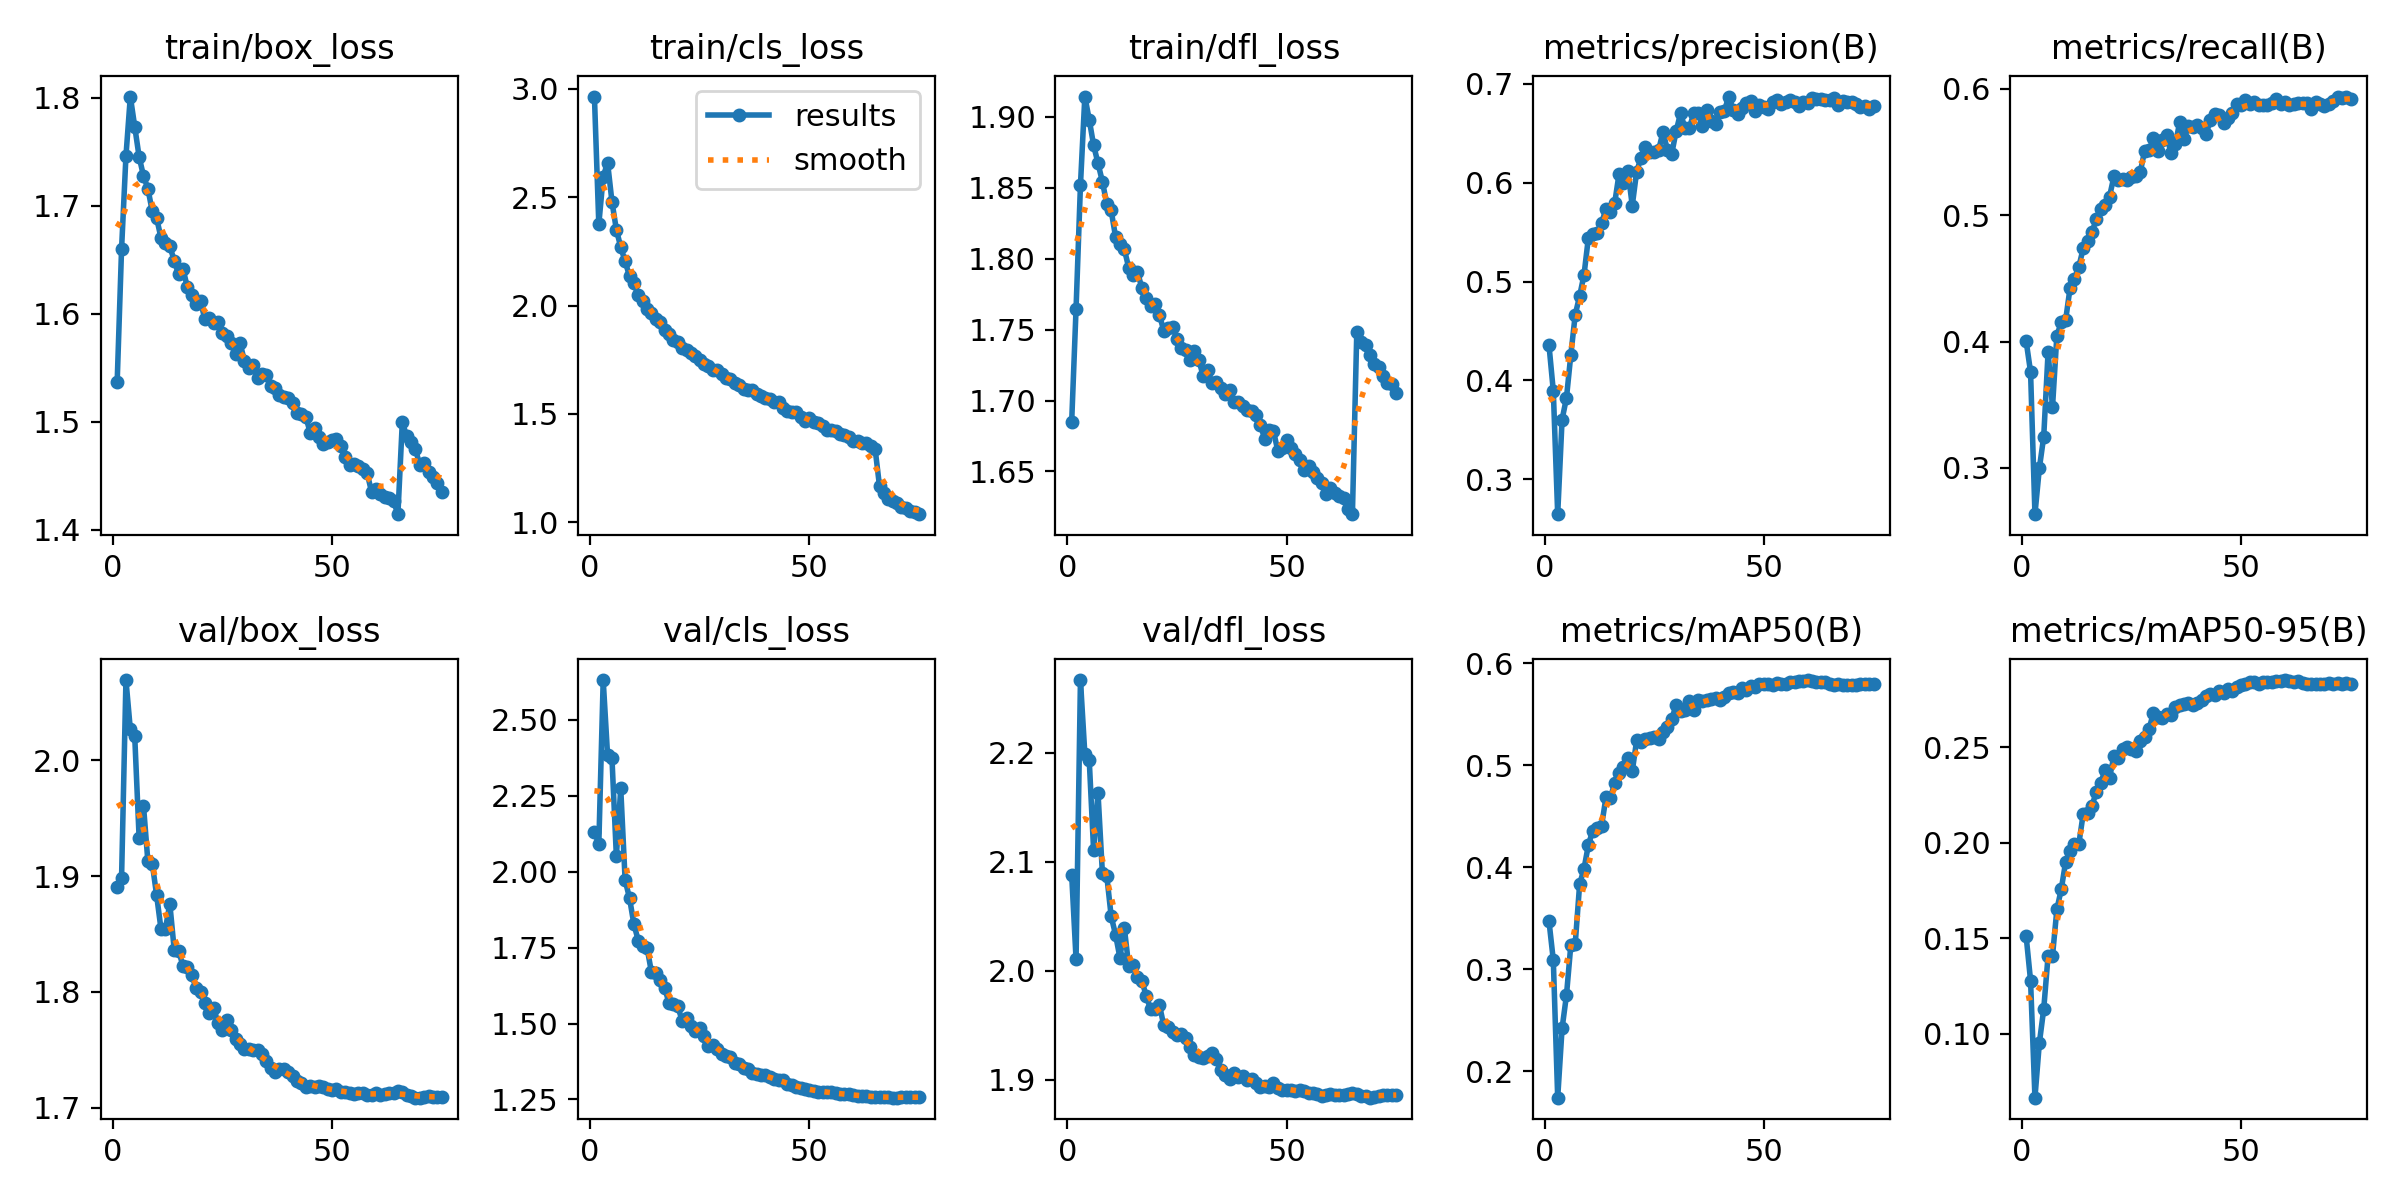

Source data for this figure (header and first rows):
epoch, train/box_loss, train/cls_loss, train/dfl_loss, metrics/precision(B), metrics/recall(B), metrics/mAP50(B), metrics/mAP50-95(B), val/box_loss, val/cls_loss, val/dfl_loss, lr/pg0, lr/pg1, lr/pg2
1, 1.537, 2.965, 1.685, 0.4363, 0.4001, 0.3478, 0.151, 1.891, 2.131, 2.088, 0.003329, 0.003329, 0.003329
2, 1.66, 2.376, 1.765, 0.3894, 0.3759, 0.309, 0.1278, 1.898, 2.09, 2.011, 0.006575, 0.006575, 0.006575
3, 1.746, 2.595, 1.852, 0.2648, 0.2633, 0.1744, 0.06658, 2.069, 2.631, 2.267, 0.009732, 0.009732, 0.009732
4, 1.801, 2.66, 1.914, 0.3605, 0.2996, 0.2422, 0.09508, 2.027, 2.383, 2.199, 0.009604, 0.009604, 0.009604
5, 1.773, 2.479, 1.898, 0.3824, 0.3246, 0.2747, 0.1129, 2.021, 2.373, 2.194, 0.009472, 0.009472, 0.009472
6, 1.745, 2.351, 1.88, 0.4262, 0.392, 0.3241, 0.141, 1.933, 2.052, 2.111, 0.00934, 0.00934, 0.00934
7, 1.728, 2.27, 1.867, 0.4666, 0.3479, 0.3252, 0.1408, 1.961, 2.274, 2.163, 0.009208, 0.009208, 0.009208
8, 1.716, 2.204, 1.854, 0.4854, 0.4047, 0.3834, 0.1652, 1.913, 1.972, 2.09, 0.009076, 0.009076, 0.009076
9, 1.695, 2.136, 1.839, 0.5068, 0.4152, 0.3985, 0.1757, 1.911, 1.913, 2.087, 0.008944, 0.008944, 0.008944
10, 1.688, 2.102, 1.834, 0.5445, 0.4171, 0.422, 0.1901, 1.883, 1.827, 2.05, 0.008812, 0.008812, 0.008812
11, 1.67, 2.047, 1.815, 0.5479, 0.4423, 0.436, 0.1955, 1.854, 1.773, 2.033, 0.00868, 0.00868, 0.00868
12, 1.665, 2.02, 1.81, 0.5492, 0.4496, 0.4386, 0.1996, 1.854, 1.754, 2.012, 0.008548, 0.008548, 0.008548
13, 1.662, 1.986, 1.807, 0.5589, 0.459, 0.4404, 0.1994, 1.876, 1.749, 2.039, 0.008416, 0.008416, 0.008416
14, 1.649, 1.967, 1.794, 0.5735, 0.4737, 0.4685, 0.2151, 1.837, 1.669, 2.004, 0.008284, 0.008284, 0.008284
15, 1.636, 1.939, 1.789, 0.5706, 0.4794, 0.468, 0.2154, 1.835, 1.667, 2.005, 0.008152, 0.008152, 0.008152
16, 1.642, 1.924, 1.791, 0.5796, 0.4868, 0.4826, 0.2194, 1.822, 1.645, 1.994, 0.00802, 0.00802, 0.00802
17, 1.624, 1.887, 1.779, 0.6092, 0.4967, 0.4923, 0.2268, 1.822, 1.618, 1.991, 0.007888, 0.007888, 0.007888
18, 1.617, 1.869, 1.772, 0.5999, 0.5047, 0.4981, 0.2316, 1.815, 1.568, 1.977, 0.007756, 0.007756, 0.007756
19, 1.609, 1.843, 1.767, 0.6121, 0.5082, 0.5072, 0.2379, 1.803, 1.565, 1.964, 0.007624, 0.007624, 0.007624
20, 1.611, 1.83, 1.768, 0.5768, 0.5146, 0.4941, 0.234, 1.8, 1.557, 1.964, 0.007492, 0.007492, 0.007492
21, 1.595, 1.802, 1.76, 0.6112, 0.5306, 0.5243, 0.2454, 1.79, 1.509, 1.969, 0.00736, 0.00736, 0.00736
22, 1.596, 1.794, 1.749, 0.6251, 0.5277, 0.523, 0.2446, 1.782, 1.518, 1.95, 0.007228, 0.007228, 0.007228
23, 1.591, 1.781, 1.751, 0.6363, 0.5283, 0.5261, 0.2492, 1.786, 1.491, 1.948, 0.007096, 0.007096, 0.007096
24, 1.592, 1.766, 1.752, 0.6309, 0.5275, 0.5268, 0.25, 1.773, 1.477, 1.944, 0.006964, 0.006964, 0.006964
25, 1.582, 1.751, 1.744, 0.6308, 0.5301, 0.528, 0.249, 1.767, 1.486, 1.941, 0.006832, 0.006832, 0.006832
26, 1.579, 1.731, 1.737, 0.6328, 0.5314, 0.5258, 0.2478, 1.775, 1.459, 1.942, 0.0067, 0.0067, 0.0067
27, 1.573, 1.722, 1.736, 0.6512, 0.5339, 0.5329, 0.2531, 1.767, 1.425, 1.939, 0.006568, 0.006568, 0.006568
28, 1.563, 1.701, 1.728, 0.6334, 0.5508, 0.5371, 0.2552, 1.759, 1.428, 1.93, 0.006436, 0.006436, 0.006436
29, 1.573, 1.701, 1.735, 0.6293, 0.5512, 0.5455, 0.2594, 1.755, 1.417, 1.923, 0.006304, 0.006304, 0.006304
30, 1.556, 1.683, 1.728, 0.6521, 0.5607, 0.5587, 0.268, 1.75, 1.4, 1.921, 0.006172, 0.006172, 0.006172
31, 1.55, 1.667, 1.717, 0.6701, 0.5508, 0.5535, 0.2659, 1.75, 1.394, 1.92, 0.00604, 0.00604, 0.00604
32, 1.552, 1.661, 1.722, 0.6555, 0.5597, 0.5537, 0.2653, 1.749, 1.39, 1.921, 0.005908, 0.005908, 0.005908
33, 1.54, 1.642, 1.712, 0.655, 0.5636, 0.563, 0.2674, 1.75, 1.37, 1.924, 0.005776, 0.005776, 0.005776
34, 1.544, 1.635, 1.713, 0.67, 0.5493, 0.554, 0.2669, 1.746, 1.367, 1.919, 0.005644, 0.005644, 0.005644
35, 1.543, 1.615, 1.709, 0.6704, 0.556, 0.5634, 0.2712, 1.741, 1.353, 1.909, 0.005512, 0.005512, 0.005512
36, 1.534, 1.612, 1.705, 0.6574, 0.5737, 0.5632, 0.2722, 1.734, 1.349, 1.904, 0.00538, 0.00538, 0.00538
37, 1.531, 1.61, 1.707, 0.6731, 0.5604, 0.5641, 0.2728, 1.73, 1.337, 1.901, 0.005248, 0.005248, 0.005248
38, 1.524, 1.592, 1.699, 0.6625, 0.5708, 0.565, 0.2734, 1.733, 1.333, 1.906, 0.005116, 0.005116, 0.005116
39, 1.523, 1.581, 1.699, 0.6591, 0.5702, 0.5653, 0.2722, 1.733, 1.331, 1.903, 0.004984, 0.004984, 0.004984
40, 1.522, 1.573, 1.696, 0.6714, 0.571, 0.5638, 0.2729, 1.731, 1.331, 1.903, 0.004852, 0.004852, 0.004852
41, 1.517, 1.57, 1.694, 0.6727, 0.5687, 0.5667, 0.2746, 1.727, 1.323, 1.9, 0.00472, 0.00472, 0.00472
42, 1.508, 1.556, 1.693, 0.6871, 0.5643, 0.5707, 0.277, 1.722, 1.317, 1.901, 0.004588, 0.004588, 0.004588
43, 1.508, 1.554, 1.69, 0.6732, 0.5751, 0.5719, 0.2777, 1.722, 1.313, 1.897, 0.004456, 0.004456, 0.004456
44, 1.505, 1.529, 1.683, 0.6697, 0.5799, 0.571, 0.2776, 1.718, 1.313, 1.893, 0.004324, 0.004324, 0.004324
45, 1.49, 1.512, 1.673, 0.6754, 0.5793, 0.5754, 0.2795, 1.719, 1.301, 1.894, 0.004192, 0.004192, 0.004192
46, 1.495, 1.51, 1.679, 0.6806, 0.5731, 0.574, 0.2786, 1.717, 1.299, 1.893, 0.00406, 0.00406, 0.00406
47, 1.486, 1.508, 1.679, 0.6822, 0.5771, 0.5772, 0.2807, 1.718, 1.29, 1.897, 0.003928, 0.003928, 0.003928
48, 1.479, 1.484, 1.665, 0.6723, 0.5806, 0.5763, 0.2796, 1.717, 1.286, 1.892, 0.003796, 0.003796, 0.003796
49, 1.481, 1.468, 1.666, 0.6787, 0.5877, 0.5791, 0.2813, 1.716, 1.284, 1.891, 0.003664, 0.003664, 0.003664
50, 1.483, 1.481, 1.672, 0.6765, 0.5868, 0.5793, 0.2827, 1.715, 1.282, 1.89, 0.003532, 0.003532, 0.003532
51, 1.484, 1.465, 1.667, 0.6744, 0.5911, 0.5793, 0.283, 1.716, 1.279, 1.891, 0.0034, 0.0034, 0.0034
52, 1.477, 1.458, 1.662, 0.6815, 0.5883, 0.5787, 0.2841, 1.714, 1.274, 1.889, 0.003268, 0.003268, 0.003268
53, 1.467, 1.442, 1.658, 0.6839, 0.5896, 0.5808, 0.284, 1.713, 1.275, 1.89, 0.003136, 0.003136, 0.003136
54, 1.46, 1.428, 1.651, 0.6793, 0.5874, 0.5794, 0.2829, 1.713, 1.276, 1.89, 0.003004, 0.003004, 0.003004
55, 1.461, 1.427, 1.654, 0.6813, 0.5873, 0.5795, 0.284, 1.712, 1.273, 1.888, 0.002872, 0.002872, 0.002872
56, 1.459, 1.422, 1.649, 0.6835, 0.5868, 0.5813, 0.2843, 1.712, 1.27, 1.888, 0.00274, 0.00274, 0.00274
57, 1.457, 1.409, 1.646, 0.6812, 0.5889, 0.5817, 0.2842, 1.713, 1.268, 1.887, 0.002608, 0.002608, 0.002608
58, 1.452, 1.404, 1.642, 0.678, 0.5922, 0.5826, 0.2848, 1.71, 1.267, 1.885, 0.002476, 0.002476, 0.002476
59, 1.435, 1.396, 1.634, 0.6818, 0.5876, 0.5824, 0.2847, 1.711, 1.267, 1.886, 0.002344, 0.002344, 0.002344
60, 1.438, 1.376, 1.638, 0.6802, 0.5894, 0.5834, 0.2852, 1.712, 1.264, 1.887, 0.002212, 0.002212, 0.002212
... 15 more rows
